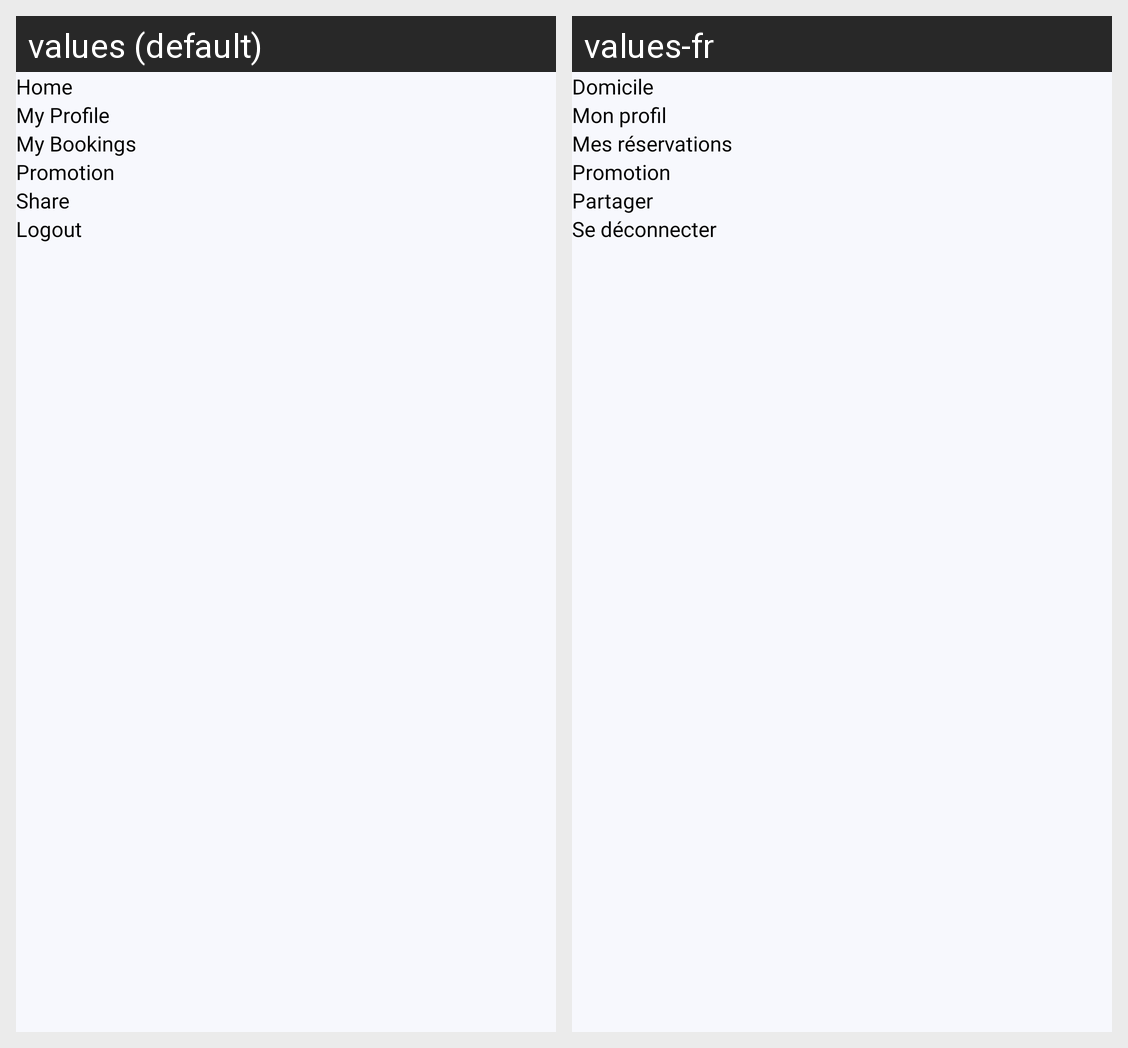

The same Android screen rendered under two of its app's locales, left to right. List the strings drawn on it with the default value and each locale's translation.
Android screen res/layout/drawer_items.xml rendered under 2 locales, left to right: values (default), values-fr. Device: Nexus 5 (rendered at 1080×1920; each locale shown at half size, 540×960, under a caption strip naming it); theme Theme.CityCube.
Strings drawn on this screen, with the default value and each locale's value (text and hints the layout hard-codes, and strings that could not be matched under every locale, appear in the picture but are not listed):

home
  values: Home
  values-fr: Domicile

my_profile
  values: My Profile
  values-fr: Mon profil

my_bookings
  values: My Bookings
  values-fr: Mes réservations

promotion
  values: Promotion
  values-fr: Promotion

share
  values: Share
  values-fr: Partager

logout
  values: Logout
  values-fr: Se déconnecter
